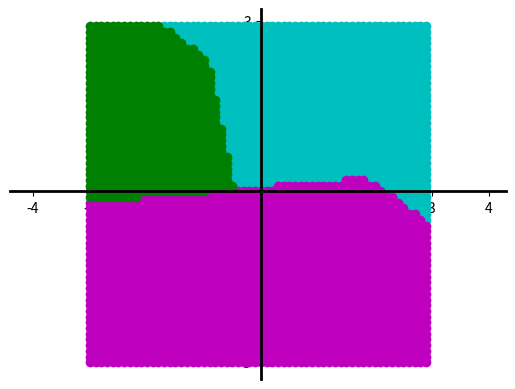

Source code (Python):
import numpy as np
import matplotlib.pyplot as plt

def hardlim(z):
	for i in range(3):
		if z[i]>=0:
			z[i] = 1
		else:
			z[i] = 0
	return z

class Perceptron():
	def __init__(self):
		self.biases = np.random.randn(3, 1)
		self.weights = np.random.randn(3, 2)
		self.trainging_data = []

	def feedforward(self, x):
		return hardlim(np.dot(self.weights,x) + self.biases)

	def learning(self, alpha):
		trainging_data = self.trainging_data
		itr = 0
		while True:
			itr = itr + 1
			error = 0.0
			for p, t in trainging_data:
				a = hardlim(np.dot(self.weights,p) + self.biases)
				e = t - a
				self.weights = self.weights + \
					np.dot((e*alpha),p.transpose())
				self.biases =self.biases + (e*alpha)
				error = error + (e**2).sum()/2
			if error < 0.01 or itr>1000:
				return itr

	def plot(self):
		x_axis = np.arange(-3.,3.,0.1)
		y_axis = np.arange(-3.,3.,0.1)
		data = []
		for x in x_axis:
			for y in y_axis:
				data.append(np.array([x,y]).reshape(2,1))
		data = [ (arraylize(inpt),scalarize(self.feedforward(inpt))) \
				for inpt in data]
		x0 = [in1 for (in1,in2),out in data if out==0]
		y0 = [in2 for (in1,in2),out in data if out==0]
		x1 = [in1 for (in1,in2),out in data if out==1]
		y1 = [in2 for (in1,in2),out in data if out==1]
		x3 = [in1 for (in1,in2),out in data if out==2]
		y3 = [in2 for (in1,in2),out in data if out==2]

		ax = plt.gca()
		ax.spines['right'].set_color('none')
		ax.spines['top'].set_color('none')
		ax.xaxis.set_ticks_position('bottom')
		ax.spines['bottom'].set_position(('data',0))
		ax.spines['bottom'].set_linewidth(2)
		ax.spines['left'].set_linewidth(2)
		ax.yaxis.set_ticks_position('left')
		ax.spines['left'].set_position(('data',0))

		plt.plot(x0,y0,'co',x1,y1,'mo',x3,y3,'go')
		plt.axis('equal')
		plt.show()
	
	def load_data(self,trainging_data):
		self.trainging_data = []
		for inpt, t in trainging_data:
			x = np.array(inpt).reshape(2,1)
			y = np.array(t).reshape(3,1)
			self.trainging_data.append((x,y))

def scalarize(y):
	return np.argmax(y)
def arraylize(x):
	return [a for a in x.flat]
				
def plot(xs,ys):
	plt.plot(xs,ys)
	plt.show()
	
def main():
	trainging_data = [([1,1],[1,0,0]),([0,2],[1,0,0]),([3,1],[1,0,0]),\
		([2,-1],[0,1,0]),([2,0],[0,1,0]),([1,-2],[0,1,0]),\
		([-1,2],[0,0,1]),([-2,1],[0,0,1]),([-1,1],[0,0,1]),]
	# xs = []
	# ys = []
	# for i in np.arange(0.01,1.01,0.01):
	# 	result = []
	# 	for j in range(20):
	# 		pcptrn = Perceptron()
	# 		pcptrn.load_data(trainging_data)
	# 		result.append(pcptrn.learning(i))
	# 	print("{}:\t{}".format(i, max(result)))
	# 	xs.append(i)
	# 	ys.append(max(result))
	# plot(xs,ys)
	
	pcptrn = Perceptron()
	pcptrn.load_data(trainging_data)
	itr = pcptrn.learning(0.8)
	pcptrn.plot()
if __name__ == '__main__':
	main()


